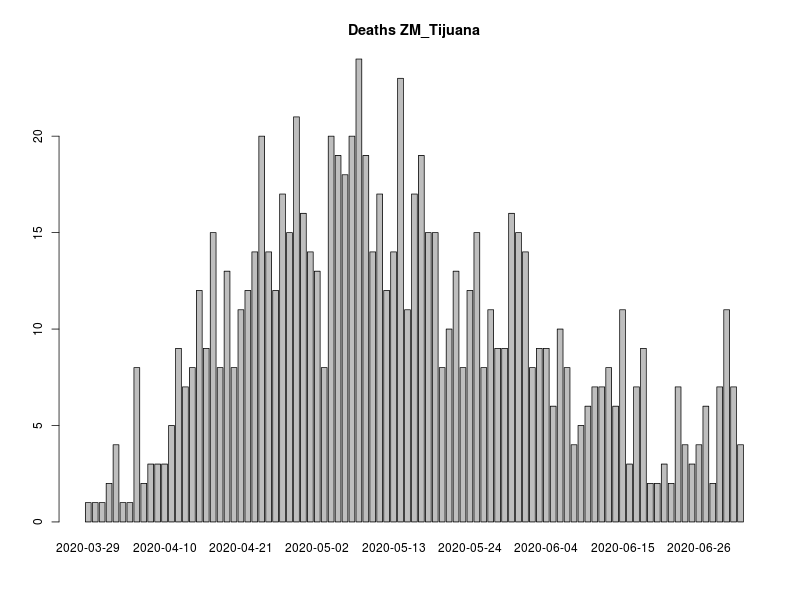

Data behind this chart, as committed beside it:
, FECHA_DEF, RESULTADO, RESULTADO_ACUM, RESULTADO7D, RESULTADO_ACUM7D
1, 2020-03-29, 1, 1, 0, 0
2, 2020-03-30, 1, 2, 0, 0
3, 2020-03-31, 1, 3, 0, 0
4, 2020-04-01, 2, 5, 0, 0
5, 2020-04-02, 4, 9, 0, 0
6, 2020-04-04, 1, 10, 0, 0
7, 2020-04-05, 1, 11, 0, 0
8, 2020-04-06, 8, 19, 2.714, 8.571
9, 2020-04-07, 2, 21, 2.857, 11.43
10, 2020-04-08, 3, 24, 3.143, 14.57
11, 2020-04-09, 3, 27, 3.429, 18
12, 2020-04-10, 3, 30, 3.571, 21.57
13, 2020-04-11, 5, 35, 3.714, 25.29
14, 2020-04-12, 9, 44, 4.857, 30.14
15, 2020-04-13, 7, 51, 5.714, 35.86
16, 2020-04-14, 8, 59, 5.714, 41.57
17, 2020-04-15, 12, 71, 7.143, 48.71
18, 2020-04-16, 9, 80, 8, 56.71
19, 2020-04-17, 15, 95, 9.714, 66.43
20, 2020-04-18, 8, 103, 10.43, 76.86
21, 2020-04-19, 13, 116, 11.57, 88.43
22, 2020-04-20, 8, 124, 11.43, 99.86
23, 2020-04-21, 11, 135, 12, 111.9
24, 2020-04-22, 12, 147, 12.57, 124.4
25, 2020-04-23, 14, 161, 12.86, 137.3
26, 2020-04-24, 20, 181, 14.43, 151.7
27, 2020-04-25, 14, 195, 14.29, 166
28, 2020-04-26, 12, 207, 14.86, 180.9
29, 2020-04-27, 17, 224, 15.43, 196.3
30, 2020-04-28, 15, 239, 16.43, 212.7
31, 2020-04-29, 21, 260, 17.86, 230.6
32, 2020-04-30, 16, 276, 18.43, 249
33, 2020-05-01, 14, 290, 18.43, 267.4
34, 2020-05-02, 13, 303, 17.43, 284.9
35, 2020-05-03, 8, 311, 16.57, 301.4
36, 2020-05-04, 20, 331, 17.71, 319.1
37, 2020-05-05, 19, 350, 18, 337.1
38, 2020-05-06, 18, 368, 18.43, 355.6
39, 2020-05-07, 20, 388, 18.29, 373.9
40, 2020-05-08, 24, 412, 19.43, 393.3
41, 2020-05-09, 19, 431, 20.14, 413.4
42, 2020-05-10, 14, 445, 20.29, 433.7
43, 2020-05-11, 17, 462, 21.57, 455.3
44, 2020-05-12, 12, 474, 20.43, 475.7
45, 2020-05-13, 14, 488, 19.71, 495.4
46, 2020-05-14, 23, 511, 20.43, 515.9
47, 2020-05-15, 11, 522, 19.14, 535
48, 2020-05-16, 17, 539, 18.14, 553.1
49, 2020-05-17, 19, 558, 18.14, 571.3
50, 2020-05-18, 15, 573, 18.29, 589.6
51, 2020-05-19, 15, 588, 18, 607.6
52, 2020-05-20, 8, 596, 17.43, 625
53, 2020-05-21, 10, 606, 16.86, 641.9
54, 2020-05-22, 13, 619, 15.43, 657.3
55, 2020-05-23, 8, 627, 15, 672.3
56, 2020-05-24, 12, 639, 14.29, 686.6
57, 2020-05-25, 15, 654, 13.71, 700.3
58, 2020-05-26, 8, 662, 12.71, 713
59, 2020-05-27, 11, 673, 12.14, 725.1
60, 2020-05-28, 9, 682, 12.29, 737.4
... 42 more rows
